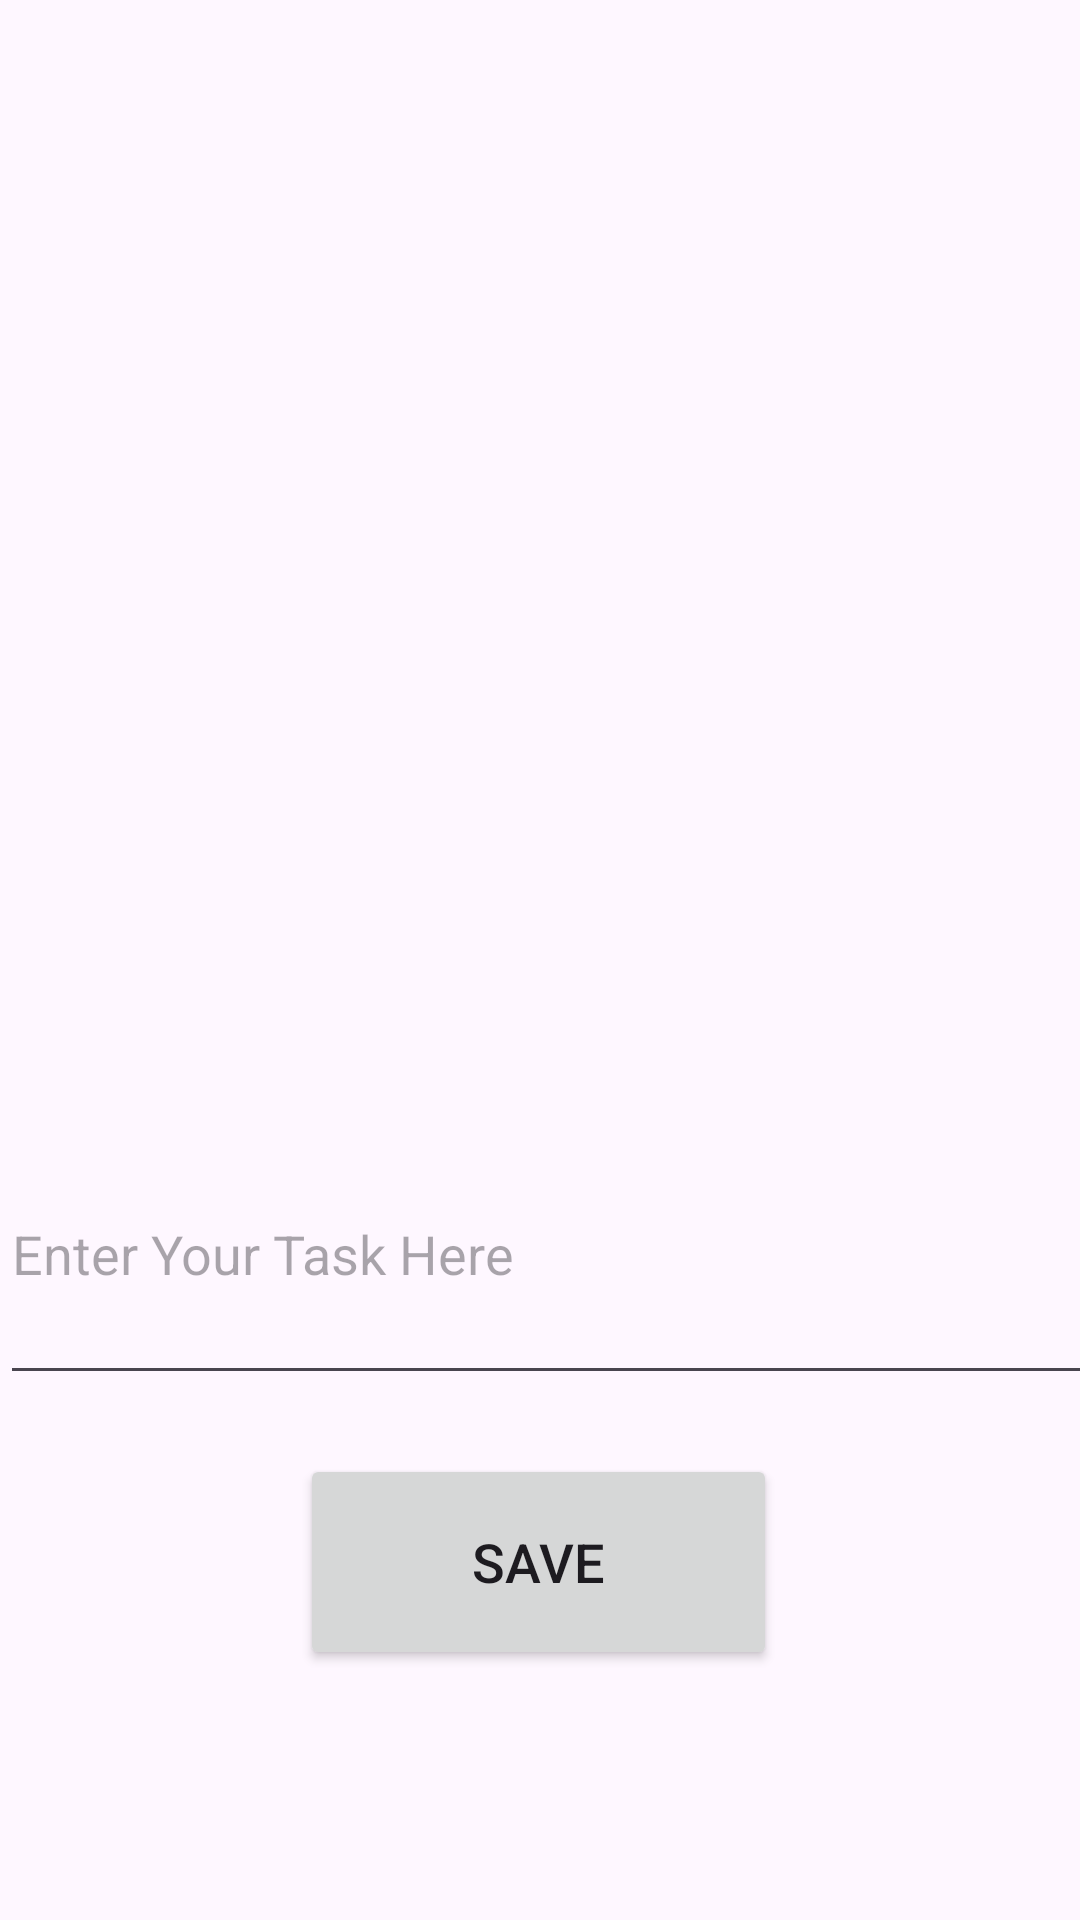

Android layout source for this screen:
<!-- AndroidManifest.xml: application theme Theme.DailyDone -->
<!-- res/layout/activity_main3.xml -->
<?xml version="1.0" encoding="utf-8"?>
<androidx.constraintlayout.widget.ConstraintLayout xmlns:android="http://schemas.android.com/apk/res/android"
    xmlns:app="http://schemas.android.com/apk/res-auto"
    xmlns:tools="http://schemas.android.com/tools"
    android:id="@+id/main"
    android:layout_width="match_parent"
    android:layout_height="match_parent"
    tools:context=".MainActivity3">

    <ImageView
        android:id="@+id/imageView3"
        android:layout_width="411dp"
        android:layout_height="100dp"
        app:layout_constraintEnd_toEndOf="parent"
        app:layout_constraintStart_toStartOf="parent"
        app:layout_constraintTop_toTopOf="parent"
        app:srcCompat="@drawable/rounded_bottom_corners" />

    <EditText
        android:id="@+id/editTextText"
        android:layout_width="412dp"
        android:layout_height="97dp"
        android:layout_marginTop="368dp"
        android:ems="10"
        android:hint="@string/Enter_task"
        android:inputType="text"
        android:textColor="#0AD5EF"
        app:layout_constraintStart_toStartOf="parent"
        app:layout_constraintTop_toTopOf="@+id/imageView3" />

    <Button
        android:id="@+id/button"
        android:layout_width="159dp"
        android:layout_height="72dp"
        android:text="@string/Save"
        android:textSize="18sp"
        app:layout_constraintBottom_toBottomOf="parent"
        app:layout_constraintEnd_toEndOf="parent"
        app:layout_constraintHorizontal_bias="0.498"
        app:layout_constraintStart_toStartOf="parent"
        app:layout_constraintTop_toBottomOf="@+id/editTextText"
        app:layout_constraintVertical_bias="0.192" />

</androidx.constraintlayout.widget.ConstraintLayout>
<!-- resources referenced by this layout -->
<resources>
  <string name="Enter_task">Enter Your Task Here</string>
  <string name="Save">Save</string>
  <style name="Theme.DailyDone" parent="Base.Theme.DailyDone" />
  <style name="Base.Theme.DailyDone" parent="Theme.Material3.DayNight.NoActionBar">
          
          
          <item name="colorPrimary">@color/Secondary</item>
          <item name="colorPrimaryVariant">@color/Secondary</item>
          <item name="android:statusBarColor">@color/Secondary</item>
      </style>
  <color name="Secondary">#001BA4</color>
</resources>
